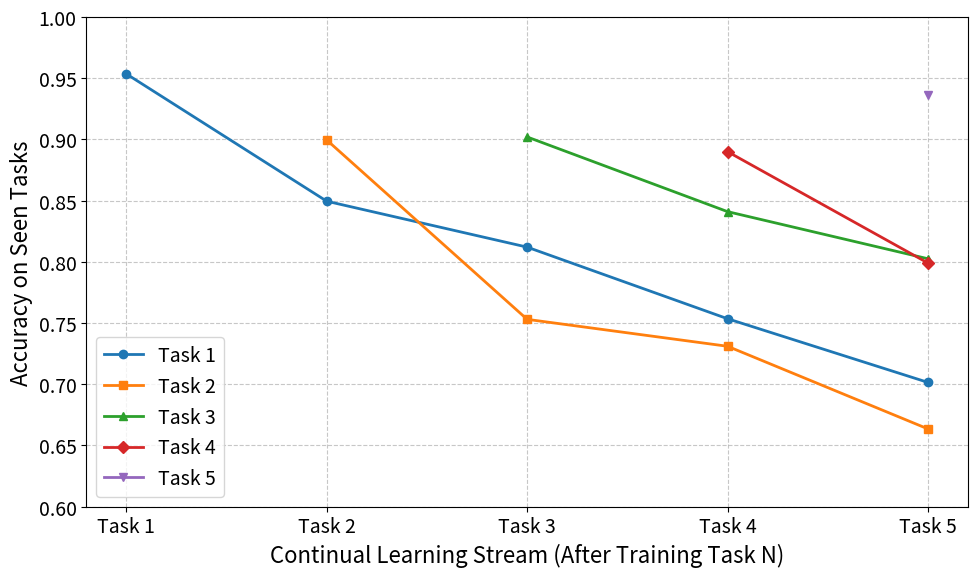

Recreate this plot in Python.
import matplotlib.pyplot as plt
import numpy as np

# Data from acc_across_CL_stream
acc_across_CL_stream = [
    [0.9535, 0.4970, 0.6045, 0.5540, 0.5720],  # Training Split 0
    [0.8495, 0.8995, 0.6220, 0.5575, 0.5575],  # Training Split 1
    [0.8120, 0.7530, 0.9020, 0.5300, 0.5475],  # Training Split 2
    [0.7535, 0.7310, 0.8410, 0.8900, 0.5390],  # Training Split 3
    [0.7015, 0.6635, 0.8025, 0.7990, 0.9365],  # Training Split 4
]

# Increase default font size
plt.rcParams.update({'font.size': 14})

# Plot setup
plt.figure(figsize=(10, 6))
colors = ['#1f77b4', '#ff7f0e', '#2ca02c', '#d62728', '#9467bd']
markers = ['o', 's', '^', 'D', 'v']
stream_points = list(range(5))  # 0, 1, 2, 3, 4

# Plot each task's accuracy, but only after it's been seen
for task_id in range(5):
    # Only plot from the point where the task was seen
    task_acc = [acc_across_CL_stream[i][task_id] for i in range(task_id, 5)]
    plt.plot(range(task_id, 5), task_acc, label=f'Task {task_id+1}', 
             marker=markers[task_id], color=colors[task_id], linewidth=2)

# Add labels and title
plt.xlabel('Continual Learning Stream (After Training Task N)', fontsize=16)
plt.ylabel('Accuracy on Seen Tasks', fontsize=16)
plt.xticks(stream_points, [f'Task {i+1}' for i in stream_points], fontsize=14)
plt.yticks(fontsize=14)
plt.ylim(0.6, 1.0)
plt.grid(True, linestyle='--', alpha=0.7)
plt.legend(loc='lower left', fontsize=14)

# Save and show the plot
plt.tight_layout()
plt.savefig('seen_tasks_accuracy.png', dpi=300)
plt.show()